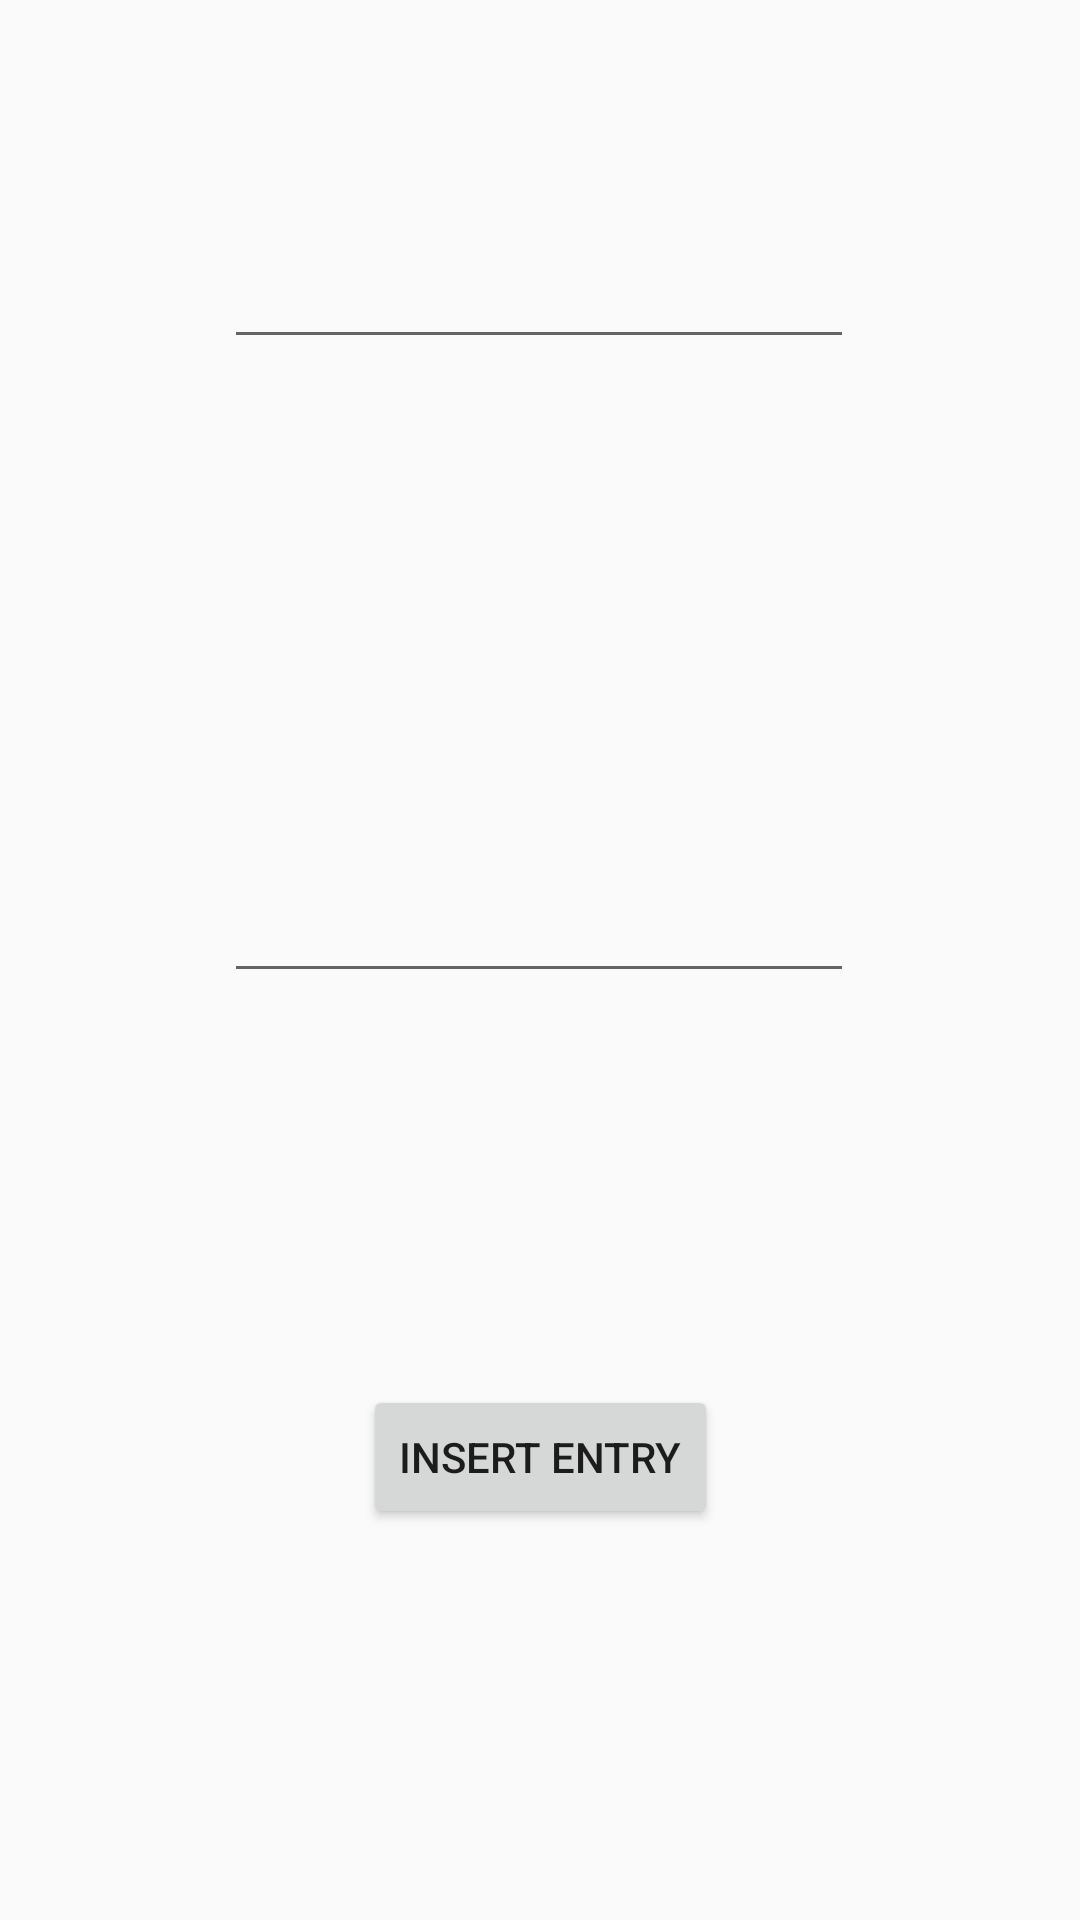

Here is an Android app screen rendered from its layout file. Give the layout XML and the strings, colors and styles it references.
<!-- AndroidManifest.xml: application theme AppTheme -->
<!-- res/layout/edit_entry_activity.xml -->
<?xml version="1.0" encoding="utf-8"?>
<androidx.constraintlayout.widget.ConstraintLayout
    xmlns:android="http://schemas.android.com/apk/res/android"
    xmlns:app="http://schemas.android.com/apk/res-auto"
    xmlns:tools="http://schemas.android.com/tools"
    android:layout_width="match_parent"
    android:layout_height="match_parent">

    <EditText
        android:id="@+id/editTextTextPersonName"
        android:layout_width="wrap_content"
        android:layout_height="wrap_content"
        android:ems="10"
        android:inputType="textPersonName"
        app:layout_constraintBottom_toBottomOf="parent"
        app:layout_constraintEnd_toEndOf="parent"
        app:layout_constraintHorizontal_bias="0.497"
        app:layout_constraintStart_toStartOf="parent"
        app:layout_constraintTop_toTopOf="parent"
        app:layout_constraintVertical_bias="0.131" />

    <EditText
        android:id="@+id/editTextTextMultiLine2"
        android:layout_width="wrap_content"
        android:layout_height="wrap_content"
        android:ems="10"
        android:gravity="start|top"
        android:inputType="textMultiLine"
        app:layout_constraintBottom_toBottomOf="parent"
        app:layout_constraintEnd_toEndOf="parent"
        app:layout_constraintHorizontal_bias="0.497"
        app:layout_constraintStart_toStartOf="parent"
        app:layout_constraintTop_toBottomOf="@+id/editTextTextPersonName"
        app:layout_constraintVertical_bias="0.355" />

    <Button
        android:id="@+id/button"
        android:layout_width="wrap_content"
        android:layout_height="wrap_content"
        android:text="Insert Entry"
        app:layout_constraintBottom_toBottomOf="parent"
        app:layout_constraintEnd_toEndOf="parent"
        app:layout_constraintStart_toStartOf="parent"
        app:layout_constraintTop_toBottomOf="@+id/editTextTextMultiLine2" />

</androidx.constraintlayout.widget.ConstraintLayout>
<!-- resources referenced by this layout -->
<resources>
  <style name="AppTheme" parent="Theme.AppCompat.Light.DarkActionBar">
          
          <item name="colorPrimary">@color/colorPrimary</item>
          <item name="colorPrimaryDark">@color/colorPrimaryDark</item>
          <item name="colorAccent">@color/colorAccent</item>
      </style>
  <color name="colorPrimary">#5B8846</color>
  <color name="colorPrimaryDark">#5B8846</color>
  <color name="colorAccent">#EF7C3B</color>
</resources>
